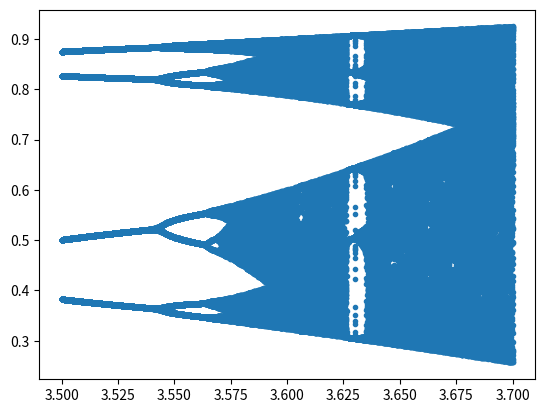

Recreate this plot in Python.
from numpy import linspace
from matplotlib.pyplot import scatter, show


def f(r, x):
    return r * x * (1 - x)


def feigenbaum(r1, r2, nb):
    r_range = linspace(r1, r2, nb)
    x = []
    y = []
    for r in r_range:
        u = .1
        for _ in range(100):
            u = f(r, u)
        for _ in range(100):
            u = f(r, u)
            x.append(r)
            y.append(u)
    scatter(x, y, marker='.')
    show()


feigenbaum(3.5, 3.7, 1000)

# Parler de la nature fractale
